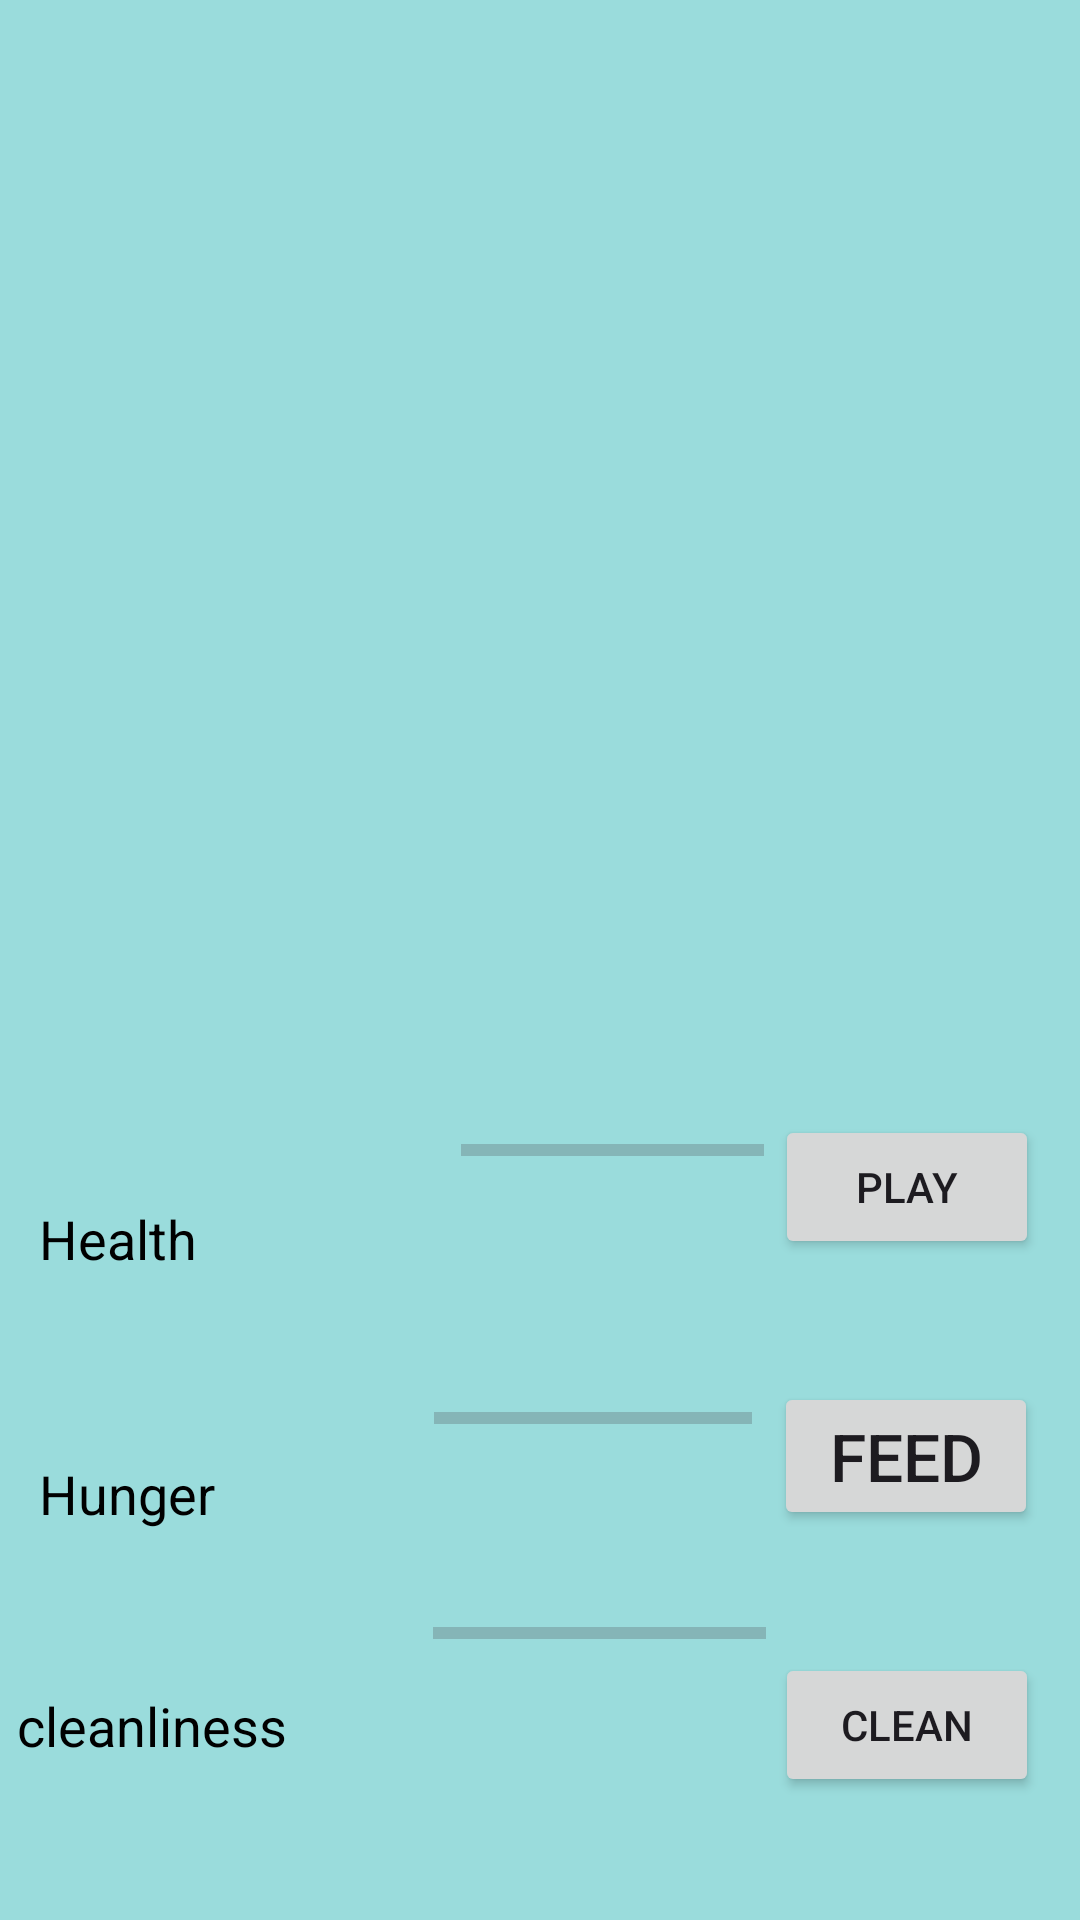

The Android layout XML behind this screen, and the referenced resources:
<!-- AndroidManifest.xml: application theme Theme.TamogatchiOne -->
<!-- res/layout/activity_main2.xml -->
<?xml version="1.0" encoding="utf-8"?>
<androidx.constraintlayout.widget.ConstraintLayout xmlns:android="http://schemas.android.com/apk/res/android"
    xmlns:app="http://schemas.android.com/apk/res-auto"
    xmlns:tools="http://schemas.android.com/tools"
    android:layout_width="match_parent"
    android:layout_height="match_parent"
    android:background="#9ADCDC"
    tools:context=".MainActivity2">
    


    <Button
        android:id="@+id/play_button"
        android:layout_width="wrap_content"
        android:layout_height="wrap_content"
        android:onClick="buttonClicked"
        android:text="Play"
        app:layout_constraintBottom_toBottomOf="parent"
        app:layout_constraintEnd_toEndOf="parent"
        app:layout_constraintHorizontal_bias="0.95"
        app:layout_constraintStart_toStartOf="parent"
        app:layout_constraintTop_toTopOf="parent"
        app:layout_constraintVertical_bias="0.628" />

    <Button
        android:id="@+id/feed_button"
        android:layout_width="wrap_content"
        android:layout_height="wrap_content"
        android:onClick="buttonClicked"
        android:text="Feed"
        android:textSize="22sp"
        app:layout_constraintBottom_toTopOf="@+id/clean_button"
        app:layout_constraintEnd_toEndOf="parent"
        app:layout_constraintHorizontal_bias="0.949"
        app:layout_constraintStart_toStartOf="parent"
        app:layout_constraintTop_toBottomOf="@+id/play_button"
        app:layout_constraintVertical_bias="0.5" />

    <Button
        android:id="@+id/clean_button"
        android:layout_width="wrap_content"
        android:layout_height="wrap_content"
        android:onClick="buttonClicked"
        android:text="Clean"
        app:layout_constraintBottom_toBottomOf="parent"
        app:layout_constraintEnd_toEndOf="parent"
        app:layout_constraintHorizontal_bias="0.95"
        app:layout_constraintStart_toStartOf="parent"
        app:layout_constraintTop_toBottomOf="@+id/feed_button"
        app:layout_constraintVertical_bias="0.5" />

    <ImageView
        android:id="@+id/pet_image_view"
        android:layout_width="459dp"
        android:layout_height="323dp"
        android:src="@drawable/img"
        app:layout_constraintBottom_toTopOf="@+id/hunger_text_view"
        app:layout_constraintEnd_toEndOf="parent"
        app:layout_constraintHorizontal_bias="0.052"
        app:layout_constraintStart_toStartOf="parent"
        app:layout_constraintTop_toTopOf="parent"
        app:layout_constraintVertical_bias="0.15" />

    <TextView
        android:id="@+id/hunger_text_view"
        android:layout_width="140dp"
        android:layout_height="24dp"
        android:layout_weight="1"
        android:text="Hunger"
        android:textColor="@color/black"
        android:textSize="18sp"
        app:layout_constraintBottom_toTopOf="@+id/cleanliness_text_view"
        app:layout_constraintEnd_toEndOf="parent"
        app:layout_constraintHorizontal_bias="0.059"
        app:layout_constraintStart_toStartOf="parent"
        app:layout_constraintTop_toBottomOf="@+id/health_text_view"
        app:layout_constraintVertical_bias="0.5" />

    <TextView
        android:id="@+id/cleanliness_text_view"
        android:layout_width="145dp"
        android:layout_height="24dp"
        android:layout_weight="1"
        android:text="cleanliness"
        android:textColor="@color/black"
        android:textSize="18sp"
        app:layout_constraintBottom_toBottomOf="parent"
        app:layout_constraintEnd_toEndOf="parent"
        app:layout_constraintHorizontal_bias="0.026"
        app:layout_constraintStart_toStartOf="parent"
        app:layout_constraintTop_toBottomOf="@+id/hunger_text_view"
        app:layout_constraintVertical_bias="0.5" />

    <TextView
        android:id="@+id/health_text_view"
        android:layout_width="136dp"
        android:layout_height="32dp"
        android:layout_weight="1"
        android:text="Health"
        android:textColor="@color/black"
        android:textSize="18sp"
        app:layout_constraintBottom_toTopOf="@+id/hunger_text_view"
        app:layout_constraintEnd_toEndOf="parent"
        app:layout_constraintHorizontal_bias="0.058"
        app:layout_constraintStart_toStartOf="parent"
        app:layout_constraintTop_toBottomOf="@+id/pet_image_view"
        app:layout_constraintVertical_bias="0.506" />

    <ProgressBar
        android:id="@+id/progressBar"
        style="?android:attr/progressBarStyleHorizontal"
        android:layout_width="101dp"
        android:layout_height="19dp"
        app:layout_constraintBottom_toBottomOf="parent"
        app:layout_constraintEnd_toEndOf="parent"
        app:layout_constraintHorizontal_bias="0.593"
        app:layout_constraintStart_toStartOf="parent"
        app:layout_constraintTop_toTopOf="parent"
        app:layout_constraintVertical_bias="0.602" />

    <ProgressBar
        android:id="@+id/progressBar2"
        style="?android:attr/progressBarStyleHorizontal"
        android:layout_width="106dp"
        android:layout_height="29dp"
        app:layout_constraintBottom_toTopOf="@+id/progressBar3"
        app:layout_constraintEnd_toEndOf="parent"
        app:layout_constraintHorizontal_bias="0.57"
        app:layout_constraintStart_toStartOf="parent"
        app:layout_constraintTop_toBottomOf="@+id/pet_image_view"
        app:layout_constraintVertical_bias="0.708" />

    <ProgressBar
        android:id="@+id/progressBar3"
        style="?android:attr/progressBarStyleHorizontal"
        android:layout_width="111dp"
        android:layout_height="23dp"
        app:layout_constraintBottom_toBottomOf="parent"
        app:layout_constraintEnd_toEndOf="parent"
        app:layout_constraintHorizontal_bias="0.58"
        app:layout_constraintStart_toStartOf="parent"
        app:layout_constraintTop_toTopOf="parent"
        app:layout_constraintVertical_bias="0.864" />


</androidx.constraintlayout.widget.ConstraintLayout>
<!-- resources referenced by this layout -->
<resources>
  <style name="Theme.TamogatchiOne" parent="Base.Theme.TamogatchiOne" />
  <style name="Base.Theme.TamogatchiOne" parent="Theme.Material3.DayNight.NoActionBar">
          
          
      </style>
  <!-- not gathered from this repository: default colours our renderer supplied (Android Studio template values) -->
  <color name="black">#FF000000</color>
</resources>
